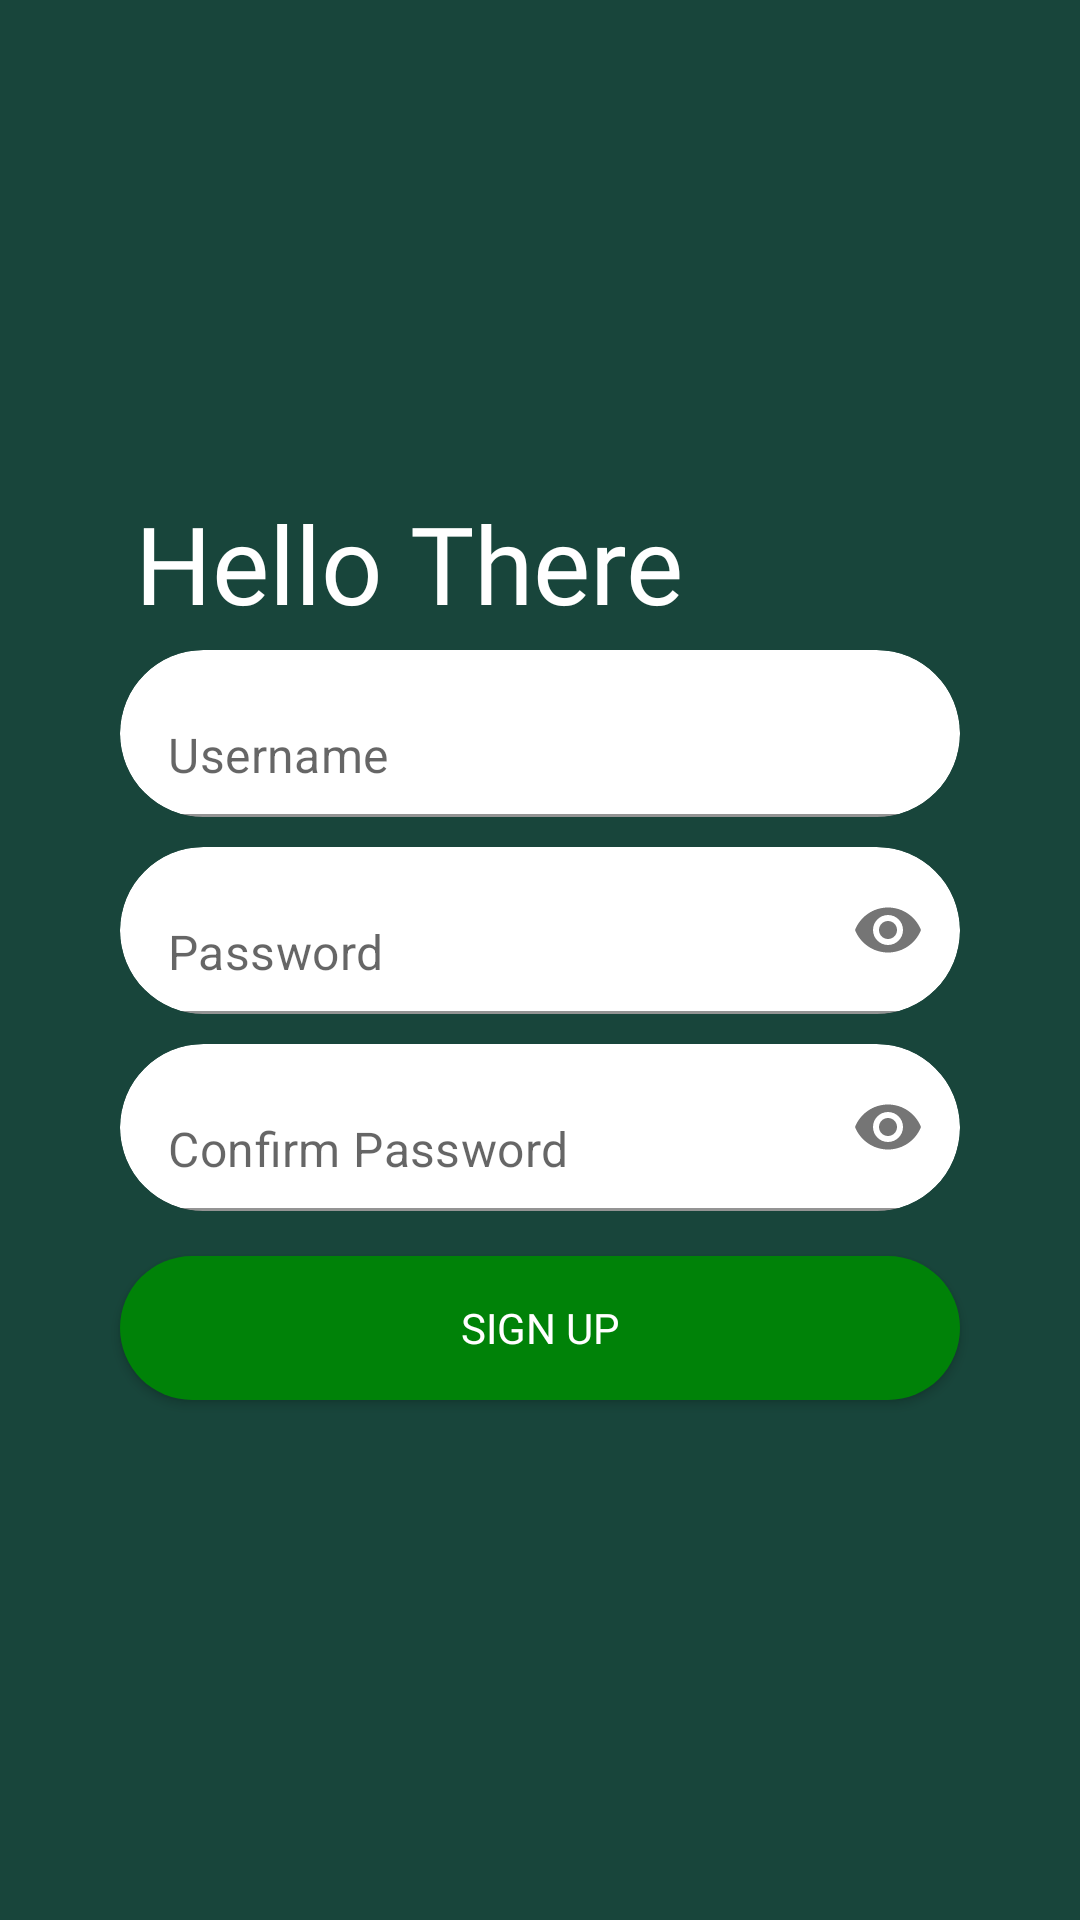

Write the Android layout XML for this screen, with the resource values it uses.
<!-- AndroidManifest.xml: application theme Theme.TestProject -->
<!-- res/layout/activity_sign_up.xml -->
<?xml version="1.0" encoding="utf-8"?>
<LinearLayout xmlns:android="http://schemas.android.com/apk/res/android"
    xmlns:app="http://schemas.android.com/apk/res-auto"
    xmlns:tools="http://schemas.android.com/tools"
    android:orientation="vertical"
    android:layout_width="match_parent"
    android:layout_height="match_parent"
    android:background="@color/spartan_green"
    android:gravity="center">
    <TextView
        android:layout_width="wrap_content"
        android:layout_height="wrap_content"
        android:fontFamily="@font/gotham_medium"
        android:text="@string/onboarding_signup"
        android:textColor="@color/white"
        android:textSize="36sp"
        android:layout_gravity="start"
        android:layout_marginStart="45dp"/>

    
    <androidx.cardview.widget.CardView
        android:layout_width="match_parent"
        android:layout_height="wrap_content"
        android:layout_gravity="center"
        android:layout_marginVertical="5dp"
        android:layout_marginHorizontal="40dp"
        app:cardBackgroundColor="@color/white"
        app:cardCornerRadius="30dp"
        app:cardElevation="0dp">

        <com.google.android.material.textfield.TextInputLayout
            android:layout_width="match_parent"
            android:layout_height="wrap_content"
            android:gravity="center"
            app:hintEnabled="false"
            app:passwordToggleEnabled="false">

            <EditText
                android:layout_width="match_parent"
                android:layout_height="wrap_content"
                android:layout_gravity="center"
                android:background="@android:color/transparent"
                android:hint="Username"
                android:imeOptions="actionDone"
                android:inputType="text"
                android:minWidth="320dp"
                android:minHeight="50dp"
                android:id="@+id/username_et"/>
        </com.google.android.material.textfield.TextInputLayout>
    </androidx.cardview.widget.CardView>


    
    <androidx.cardview.widget.CardView
        android:layout_width="match_parent"
        android:layout_height="wrap_content"
        android:layout_gravity="center"
        app:cardBackgroundColor="@color/white"
        app:cardCornerRadius="30dp"
        app:cardElevation="0dp"
        android:layout_marginVertical="5dp"
        android:layout_marginHorizontal="40dp">
        <com.google.android.material.textfield.TextInputLayout
            android:layout_width="match_parent"
            android:layout_height="wrap_content"
            android:gravity="center"
            app:hintEnabled="false"
            app:passwordToggleEnabled="true">

            <EditText
                android:layout_width="match_parent"
                android:layout_height="wrap_content"
                android:layout_gravity="center"
                android:background="@android:color/transparent"
                android:hint="Password"
                android:imeOptions="actionDone"
                android:inputType="textPassword"
                android:minWidth="320dp"
                android:minHeight="50dp"
                android:id="@+id/password_et"/>
        </com.google.android.material.textfield.TextInputLayout>
    </androidx.cardview.widget.CardView>

    
    <androidx.cardview.widget.CardView
        android:layout_width="match_parent"
        android:layout_height="wrap_content"
        android:layout_gravity="center"
        app:cardBackgroundColor="@color/white"
        app:cardCornerRadius="30dp"
        app:cardElevation="0dp"
        android:layout_marginVertical="5dp"
        android:layout_marginHorizontal="40dp">
        <com.google.android.material.textfield.TextInputLayout
            android:layout_width="match_parent"
            android:layout_height="wrap_content"
            android:gravity="center"
            app:hintEnabled="false"
            app:passwordToggleEnabled="true">

            <EditText
                android:layout_width="match_parent"
                android:layout_height="wrap_content"
                android:layout_gravity="center"
                android:background="@android:color/transparent"
                android:hint="Confirm Password"
                android:imeOptions="actionDone"
                android:inputType="textPassword"
                android:minWidth="320dp"
                android:minHeight="50dp"
                android:id="@+id/password_confirm_et"/>
        </com.google.android.material.textfield.TextInputLayout>
    </androidx.cardview.widget.CardView>

    <Button
        android:layout_width="match_parent"
        android:layout_height="wrap_content"
        android:background="@drawable/rounded_button"
        android:text="@string/SignUpLabel"
        android:fontFamily="@font/gotham_bold"
        android:textColor="@color/white"
        android:layout_marginHorizontal="40dp"
        android:layout_marginVertical="10dp"
        android:layout_marginBottom="5dp"
        android:onClick="onSignup"/>
</LinearLayout>
<!-- resources referenced by this layout -->
<resources>
  <color name="spartan_green">#18453B</color>
  <color name="white">#FFFFFFFF</color>
  <!-- drawable rounded_button (drawable) -->
  <?xml version="1.0" encoding="utf-8"?>
  <shape xmlns:android="http://schemas.android.com/apk/res/android"
      android:shape="rectangle" android:padding="10dp">
      
      <solid android:color="@color/kelly_green"/>
      <corners android:radius="30dp"/>
  </shape>
  <string name="SignUpLabel">Sign Up</string>
  <string name="onboarding_signup">Hello There</string>
  <style name="Theme.TestProject" parent="Theme.MaterialComponents.DayNight.NoActionBar">
          
          <item name="colorPrimary">@color/kelly_green</item>
          <item name="colorPrimaryVariant">@color/black</item>
          <item name="colorOnPrimary">@color/spartan_green</item>
          
          <item name="colorSecondary">@color/spartan_green</item>
          <item name="colorSecondaryVariant">@color/kelly_green</item>
          <item name="colorOnSecondary">@color/black</item>
          
          <item name="android:statusBarColor">?attr/colorPrimaryVariant</item>
          
      </style>
  <color name="kelly_green">#008208</color>
  <color name="black">#FF000000</color>
</resources>
